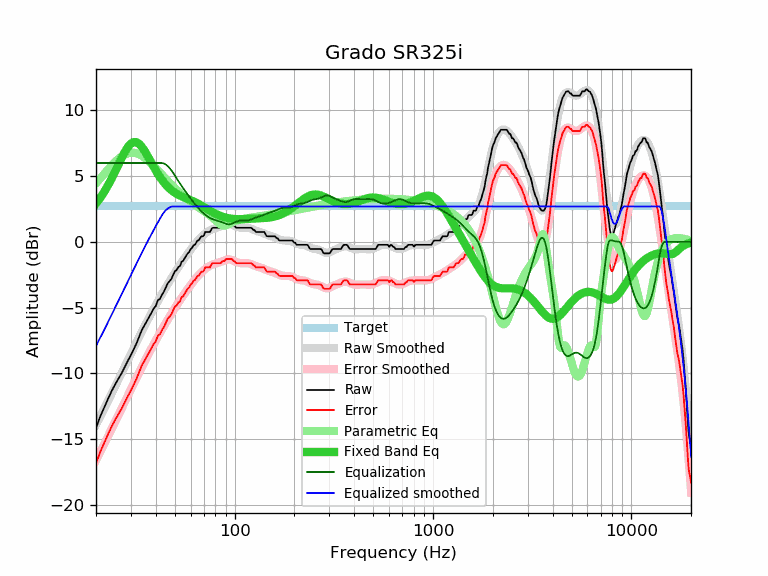

Data behind this chart, as committed beside it:
frequency, raw, error, smoothed, error_smoothed, equalization, parametric_eq, equalized_raw, equalized_smoothed, target
20, -14.17, -16.86, -13.92, -16.62, 6.00, 2.92, -8.17, -7.92, 2.70
21, -13.30, -15.99, -13.30, -16.00, 6.00, 3.34, -7.30, -7.30, 2.70
22, -12.61, -15.30, -12.70, -15.39, 6.00, 3.80, -6.61, -6.70, 2.70
23, -11.95, -14.64, -12.11, -14.81, 6.00, 4.30, -5.95, -6.11, 2.70
24, -11.35, -14.04, -11.54, -14.24, 6.00, 4.83, -5.35, -5.54, 2.70
25, -10.84, -13.53, -10.99, -13.69, 6.00, 5.37, -4.84, -4.99, 2.70
26, -10.40, -13.09, -10.46, -13.15, 6.00, 5.91, -4.40, -4.46, 2.70
27, -9.97, -12.66, -9.95, -12.64, 6.00, 6.42, -3.97, -3.95, 2.70
28, -9.49, -12.18, -9.45, -12.15, 6.00, 6.87, -3.49, -3.45, 2.70
29, -9.03, -11.72, -8.98, -11.67, 6.00, 7.23, -3.03, -2.98, 2.70
30, -8.62, -11.31, -8.52, -11.21, 6.00, 7.48, -2.62, -2.52, 2.70
31, -8.17, -10.86, -8.07, -10.77, 6.00, 7.60, -2.17, -2.07, 2.70
32, -7.73, -10.42, -7.65, -10.34, 6.00, 7.59, -1.73, -1.65, 2.70
33, -7.22, -9.91, -7.24, -9.94, 6.00, 7.46, -1.22, -1.24, 2.70
34, -6.73, -9.42, -6.85, -9.54, 6.00, 7.24, -0.73, -0.85, 2.70
35, -6.39, -9.08, -6.47, -9.17, 6.00, 6.97, -0.39, -0.47, 2.70
36, -6.07, -8.76, -6.11, -8.80, 6.00, 6.66, -0.07, -0.11, 2.70
37, -5.74, -8.43, -5.76, -8.46, 6.00, 6.34, 0.26, 0.24, 2.70
38, -5.42, -8.11, -5.43, -8.13, 6.00, 6.03, 0.58, 0.57, 2.70
39, -5.09, -7.78, -5.12, -7.81, 6.00, 5.72, 0.91, 0.88, 2.70
40, -4.89, -7.58, -4.81, -7.51, 6.00, 5.44, 1.11, 1.19, 2.70
41, -4.45, -7.14, -4.52, -7.22, 6.00, 5.17, 1.55, 1.48, 2.70
42, -4.34, -7.03, -4.24, -6.94, 6.00, 4.93, 1.66, 1.76, 2.70
43, -4.02, -6.71, -3.98, -6.67, 6.00, 4.72, 1.98, 2.02, 2.70
44, -3.79, -6.48, -3.72, -6.41, 5.96, 4.52, 2.17, 2.25, 2.70
45, -3.47, -6.16, -3.47, -6.16, 5.88, 4.35, 2.41, 2.41, 2.70
46, -3.15, -5.84, -3.22, -5.92, 5.76, 4.19, 2.61, 2.54, 2.70
47, -2.99, -5.68, -2.99, -5.69, 5.61, 4.05, 2.62, 2.62, 2.70
48, -2.82, -5.51, -2.76, -5.46, 5.44, 3.93, 2.62, 2.67, 2.70
49, -2.50, -5.19, -2.55, -5.24, 5.24, 3.83, 2.74, 2.70, 2.70
50, -2.24, -4.93, -2.34, -5.03, 5.03, 3.74, 2.79, 2.70, 2.70
51, -2.14, -4.83, -2.13, -4.83, 4.83, 3.65, 2.69, 2.70, 2.70
52, -1.92, -4.61, -1.94, -4.63, 4.63, 3.58, 2.71, 2.70, 2.70
53, -1.85, -4.54, -1.75, -4.44, 4.44, 3.52, 2.59, 2.70, 2.70
54, -1.52, -4.21, -1.57, -4.26, 4.26, 3.46, 2.74, 2.70, 2.70
55, -1.45, -4.14, -1.39, -4.08, 4.08, 3.41, 2.64, 2.70, 2.70
56, -1.25, -3.94, -1.22, -3.91, 3.91, 3.36, 2.67, 2.70, 2.70
57, -1.05, -3.74, -1.05, -3.75, 3.75, 3.31, 2.70, 2.70, 2.70
58, -0.88, -3.57, -0.89, -3.59, 3.59, 3.27, 2.71, 2.70, 2.70
59, -0.77, -3.46, -0.74, -3.44, 3.44, 3.22, 2.67, 2.70, 2.70
60, -0.55, -3.24, -0.59, -3.29, 3.29, 3.18, 2.74, 2.70, 2.70
61, -0.45, -3.14, -0.45, -3.14, 3.14, 3.13, 2.69, 2.70, 2.70
62, -0.26, -2.95, -0.31, -3.01, 3.01, 3.08, 2.75, 2.70, 2.70
63, -0.23, -2.92, -0.18, -2.88, 2.88, 3.03, 2.65, 2.70, 2.70
64, -0.07, -2.76, -0.06, -2.75, 2.75, 2.98, 2.68, 2.70, 2.70
65, 0.10, -2.59, 0.06, -2.63, 2.63, 2.92, 2.73, 2.70, 2.70
66, 0.12, -2.57, 0.17, -2.52, 2.52, 2.87, 2.64, 2.70, 2.70
67, 0.29, -2.40, 0.28, -2.42, 2.42, 2.81, 2.71, 2.70, 2.70
68, 0.42, -2.27, 0.38, -2.32, 2.32, 2.76, 2.74, 2.70, 2.70
69, 0.42, -2.27, 0.47, -2.23, 2.23, 2.70, 2.65, 2.70, 2.70
70, 0.50, -2.19, 0.55, -2.14, 2.14, 2.64, 2.65, 2.70, 2.70
71, 0.75, -1.94, 0.63, -2.07, 2.07, 2.59, 2.82, 2.70, 2.70
72, 0.75, -1.94, 0.70, -2.00, 2.00, 2.53, 2.75, 2.70, 2.70
73, 0.75, -1.94, 0.76, -1.93, 1.93, 2.48, 2.68, 2.70, 2.70
74, 0.75, -1.94, 0.82, -1.87, 1.87, 2.42, 2.63, 2.70, 2.70
75, 0.75, -1.94, 0.87, -1.82, 1.82, 2.37, 2.57, 2.70, 2.70
76, 0.90, -1.79, 0.92, -1.78, 1.78, 2.32, 2.68, 2.70, 2.70
77, 1.05, -1.64, 0.95, -1.74, 1.74, 2.27, 2.79, 2.70, 2.70
78, 1.07, -1.62, 0.99, -1.71, 1.71, 2.23, 2.78, 2.70, 2.70
79, 1.07, -1.62, 1.02, -1.68, 1.68, 2.18, 2.75, 2.70, 2.70
... 553 more rows
